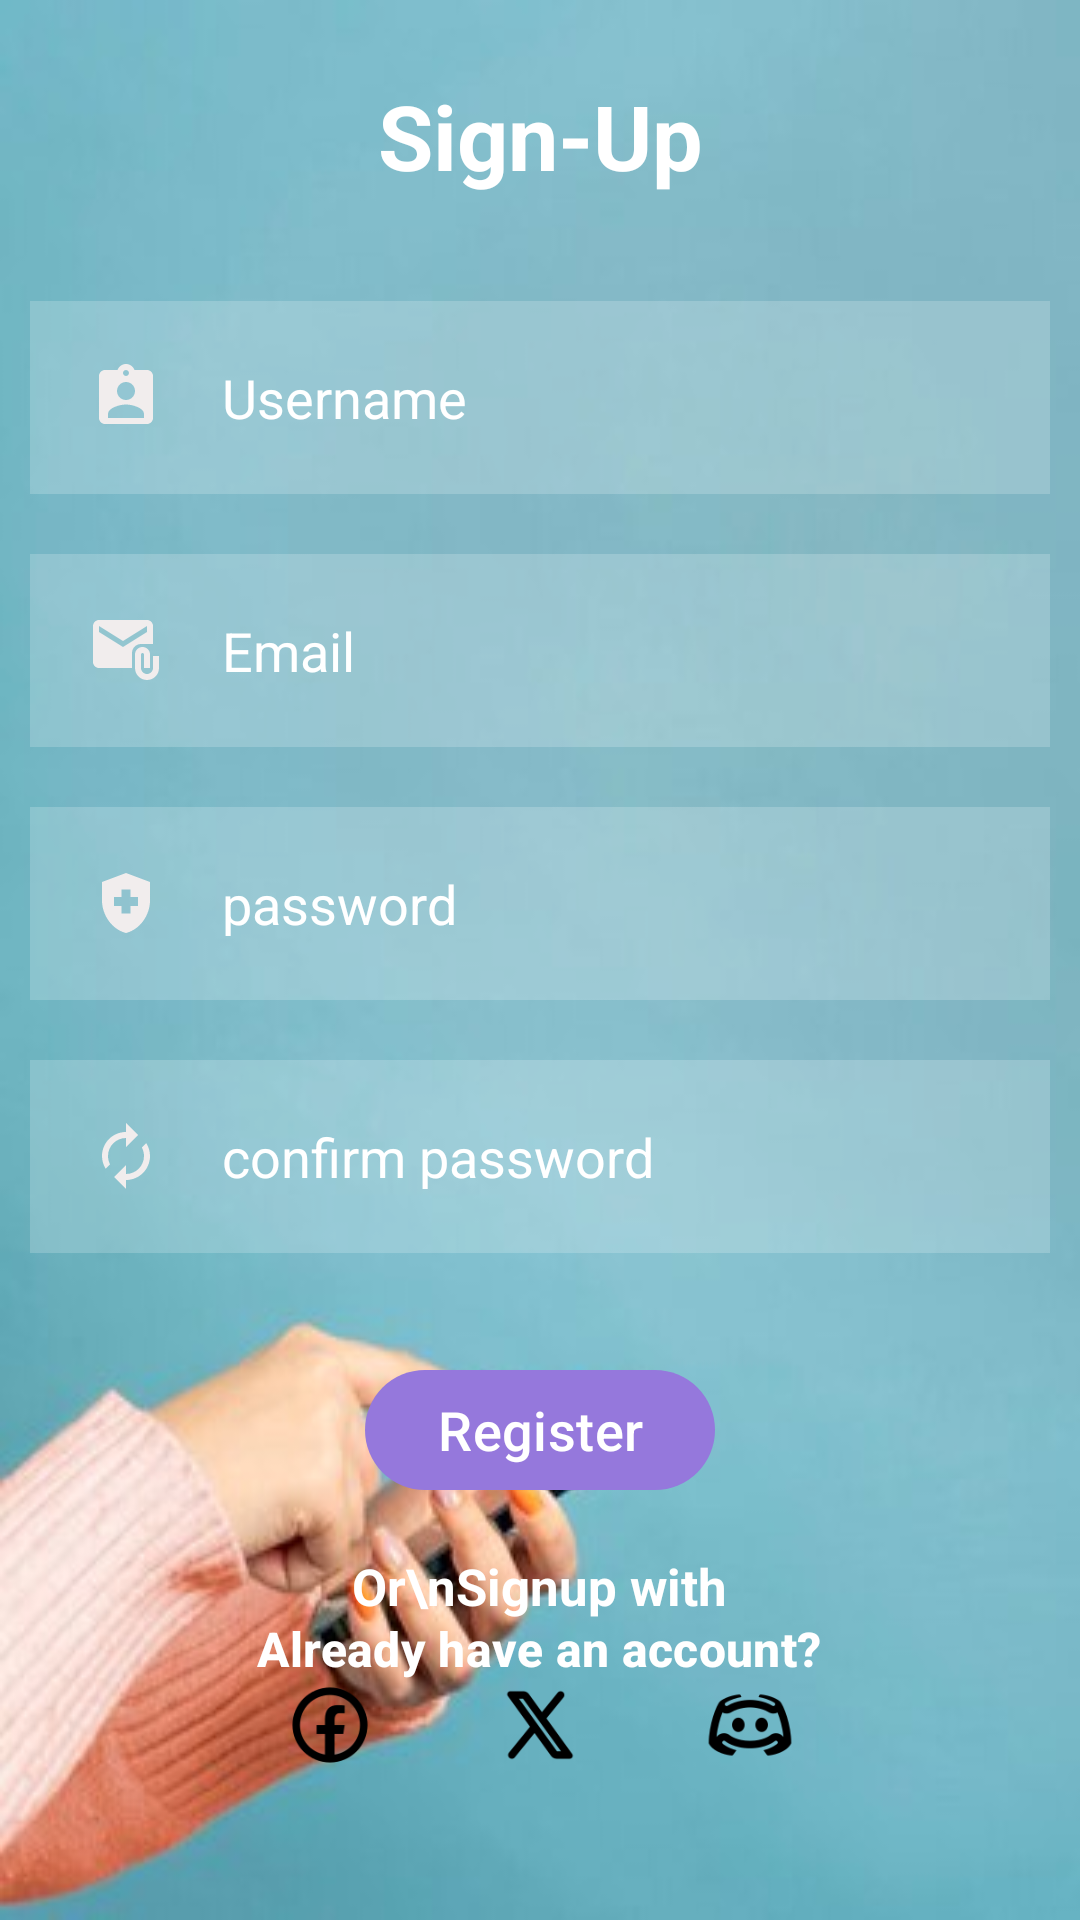

This screen was rendered from an Android layout file. Write that file and the resources it references.
<!-- AndroidManifest.xml: application theme Theme.Material3.Light.NoActionBar -->
<!-- res/layout/activity_signup.xml -->
<?xml version="1.0" encoding="utf-8"?>
<RelativeLayout xmlns:android="http://schemas.android.com/apk/res/android"
    xmlns:app="http://schemas.android.com/apk/res-auto"
    xmlns:tools="http://schemas.android.com/tools"
    android:id="@+id/main"
    android:layout_width="match_parent"
    android:layout_height="match_parent"
    tools:context=".SIGNUP"
    android:background="@drawable/signup_background"
    >
    <TextView
        android:id="@+id/Sign_uptitle"
        android:layout_width="match_parent"
        android:layout_height="wrap_content"
        android:layout_margin="25dp"
        android:fontFamily="sans-serif"
        android:gravity="center"
        android:text="Sign-Up"
        android:textColor="@color/white"
        android:textSize="30dp"
        android:textStyle="bold">

    </TextView>

    <EditText
        android:layout_width="match_parent"
        android:layout_height="wrap_content"
        android:id="@+id/username"
        android:layout_below="@+id/Sign_uptitle"
        android:hint="Username"
        android:textColor="@color/white"
        android:textColorHint="@color/white"
        android:layout_margin="10dp"
        android:singleLine="true"
        android:padding="20dp"
        android:background="#30ffffff"
        android:drawableLeft="@drawable/username"
        android:drawablePadding="20dp"
        >

    </EditText>
    <EditText
        android:inputType="textEmailAddress"
        android:layout_width="match_parent"
        android:layout_height="wrap_content"
        android:id="@+id/Email"
        android:layout_below="@+id/username"
        android:hint="Email"
        android:textColor="@color/white"
        android:textColorHint="@color/white"
        android:layout_margin="10dp"
        android:padding="20dp"
        android:background="#30ffffff"
        android:singleLine="true"
        android:drawableLeft="@drawable/email"
        android:drawablePadding="20dp"
        >

    </EditText>
    <EditText
        android:inputType="textPassword"
        android:layout_width="match_parent"
        android:layout_height="wrap_content"
        android:id="@+id/password"
        android:layout_below="@+id/Email"
        android:hint="password"
        android:textColor="@color/white"
        android:textColorHint="@color/white"
        android:layout_margin="10dp"
        android:padding="20dp"
        android:background="#30ffffff"
        android:drawableLeft="@drawable/password"
        android:drawablePadding="20dp"
        android:singleLine="true"
        >

    </EditText>
    <EditText
        android:singleLine="true"
        android:layout_width="match_parent"
        android:layout_height="wrap_content"
        android:id="@+id/reenterpassword"
        android:layout_below="@+id/password"
        android:hint="confirm password"
        android:textColor="@color/white"
        android:textColorHint="@color/white"
        android:layout_margin="10dp"
        android:padding="20dp"
        android:background="#30ffffff"
        android:drawableLeft="@drawable/reenter"
        android:drawablePadding="20dp"
        android:inputType="textPassword"
        >

    </EditText>
    <com.google.android.material.button.MaterialButton
        android:id="@+id/prev_user"
        android:layout_width="wrap_content"
        android:layout_height="wrap_content"
        android:text="Already have an account?"
        android:layout_centerHorizontal="true"
        android:layout_below="@+id/signupbutton"
        android:textColor="@color/white"
        android:textStyle="bold"
        android:textSize="16sp"
        android:backgroundTint="@android:color/transparent"
        android:insetLeft="0dp"
        android:insetRight="0dp"
        android:insetTop="0dp"
        android:insetBottom="0dp"
        android:padding="0dp"/>
    <ProgressBar
        android:layout_width="wrap_content"
        android:layout_height="wrap_content"
        android:id="@+id/progressBar"
        android:visibility="gone">

    </ProgressBar>
    <com.google.android.material.button.MaterialButton
        android:layout_width="wrap_content"
        android:layout_height="wrap_content"
        android:id="@+id/signupbutton"
        android:text="Register"
        android:layout_below="@id/reenterpassword"
        android:layout_centerHorizontal="true"
        android:layout_margin="25dp"
        android:textSize="18dp"
        app:backgroundTint="#9578DC"
        >

    </com.google.android.material.button.MaterialButton>
    <TextView
        android:layout_width="wrap_content"
        android:layout_height="wrap_content"
        android:id="@+id/info"
        android:text="Or\nSignup with"
        android:layout_above="@+id/SocialIcons"
        android:layout_centerHorizontal="true"
        android:textColor="@color/cardview_light_background"
        android:gravity="center"
        android:textStyle="bold"
        android:textColorHighlight="@color/black"
        android:textSize="17dp"
        >

    </TextView>
    <LinearLayout
        android:layout_width="match_parent"
        android:layout_height="wrap_content"
        android:id="@+id/SocialIcons"
        android:gravity="center"
        android:layout_alignParentBottom="true"
        android:layout_marginBottom="30dp">
        <ImageView
            android:layout_width="30dp"
            android:layout_height="30dp"
            android:layout_margin="20dp"
            android:src="@drawable/facebook">

        </ImageView>
        <ImageView
            android:layout_width="30dp"
            android:layout_height="30dp"
            android:layout_margin="20dp"
            android:src="@drawable/twitter">

        </ImageView>
        <ImageView
            android:layout_width="30dp"
            android:layout_height="30dp"
            android:layout_margin="20dp"
            android:src="@drawable/disc">

        </ImageView>
    </LinearLayout>
</RelativeLayout>
<!-- resources referenced by this layout -->
<resources>
  <color name="black">#000000</color>
  <color name="white">#FFFFFF</color>
  <!-- drawable disc: png bitmap (drawable, 2671 bytes) -->
  <!-- drawable email (drawable) -->
  <vector xmlns:android="http://schemas.android.com/apk/res/android" android:height="24dp" android:tint="#F1EDED" android:viewportHeight="24" android:viewportWidth="24" android:width="24dp">
        
      <path android:fillColor="@android:color/white" android:pathData="M21,10V4c0,-1.1 -0.9,-2 -2,-2H3C1.9,2 1.01,2.9 1.01,4L1,16c0,1.1 0.9,2 2,2h11v-5c0,-1.66 1.34,-3 3,-3H21zM11,11L3,6V4l8,5l8,-5v2L11,11z"/>
        
      <path android:fillColor="@android:color/white" android:pathData="M21,14v4c0,1.1 -0.9,2 -2,2s-2,-0.9 -2,-2v-4.5c0,-0.28 0.22,-0.5 0.5,-0.5s0.5,0.22 0.5,0.5V18h2v-4.5c0,-1.38 -1.12,-2.5 -2.5,-2.5S15,12.12 15,13.5V18c0,2.21 1.79,4 4,4s4,-1.79 4,-4v-4H21z"/>
      
  </vector>
  <!-- drawable facebook: png bitmap (drawable, 2239 bytes) -->
  <!-- drawable password (drawable) -->
  <vector xmlns:android="http://schemas.android.com/apk/res/android" android:height="24dp" android:tint="#F1EDED" android:viewportHeight="24" android:viewportWidth="24" android:width="24dp">
        
      <path android:fillColor="@android:color/white" android:pathData="M10.5,13H8v-3h2.5V7.5h3V10H16v3h-2.5v2.5h-3V13zM12,2L4,5v6.09c0,5.05 3.41,9.76 8,10.91c4.59,-1.15 8,-5.86 8,-10.91V5L12,2z"/>
      
  </vector>
  <!-- drawable reenter (drawable) -->
  <vector xmlns:android="http://schemas.android.com/apk/res/android" android:height="24dp" android:tint="#F1EDED" android:viewportHeight="24" android:viewportWidth="24" android:width="24dp">
        
      <path android:fillColor="@android:color/white" android:pathData="M12,6v3l4,-4 -4,-4v3c-4.42,0 -8,3.58 -8,8 0,1.57 0.46,3.03 1.24,4.26L6.7,14.8c-0.45,-0.83 -0.7,-1.79 -0.7,-2.8 0,-3.31 2.69,-6 6,-6zM18.76,7.74L17.3,9.2c0.44,0.84 0.7,1.79 0.7,2.8 0,3.31 -2.69,6 -6,6v-3l-4,4 4,4v-3c4.42,0 8,-3.58 8,-8 0,-1.57 -0.46,-3.03 -1.24,-4.26z"/>
      
  </vector>
  <!-- drawable signup_background: png bitmap (drawable, 118528 bytes) -->
  <!-- drawable twitter: png bitmap (drawable, 1634 bytes) -->
  <!-- drawable username (drawable) -->
  <vector xmlns:android="http://schemas.android.com/apk/res/android" android:height="24dp" android:tint="#F1EDED" android:viewportHeight="24" android:viewportWidth="24" android:width="24dp">
        
      <path android:fillColor="@android:color/white" android:pathData="M19,3h-4.18C14.4,1.84 13.3,1 12,1c-1.3,0 -2.4,0.84 -2.82,2L5,3c-1.1,0 -2,0.9 -2,2v14c0,1.1 0.9,2 2,2h14c1.1,0 2,-0.9 2,-2L21,5c0,-1.1 -0.9,-2 -2,-2zM12,3c0.55,0 1,0.45 1,1s-0.45,1 -1,1 -1,-0.45 -1,-1 0.45,-1 1,-1zM12,7c1.66,0 3,1.34 3,3s-1.34,3 -3,3 -3,-1.34 -3,-3 1.34,-3 3,-3zM18,19L6,19v-1.4c0,-2 4,-3.1 6,-3.1s6,1.1 6,3.1L18,19z"/>
      
  </vector>
</resources>
